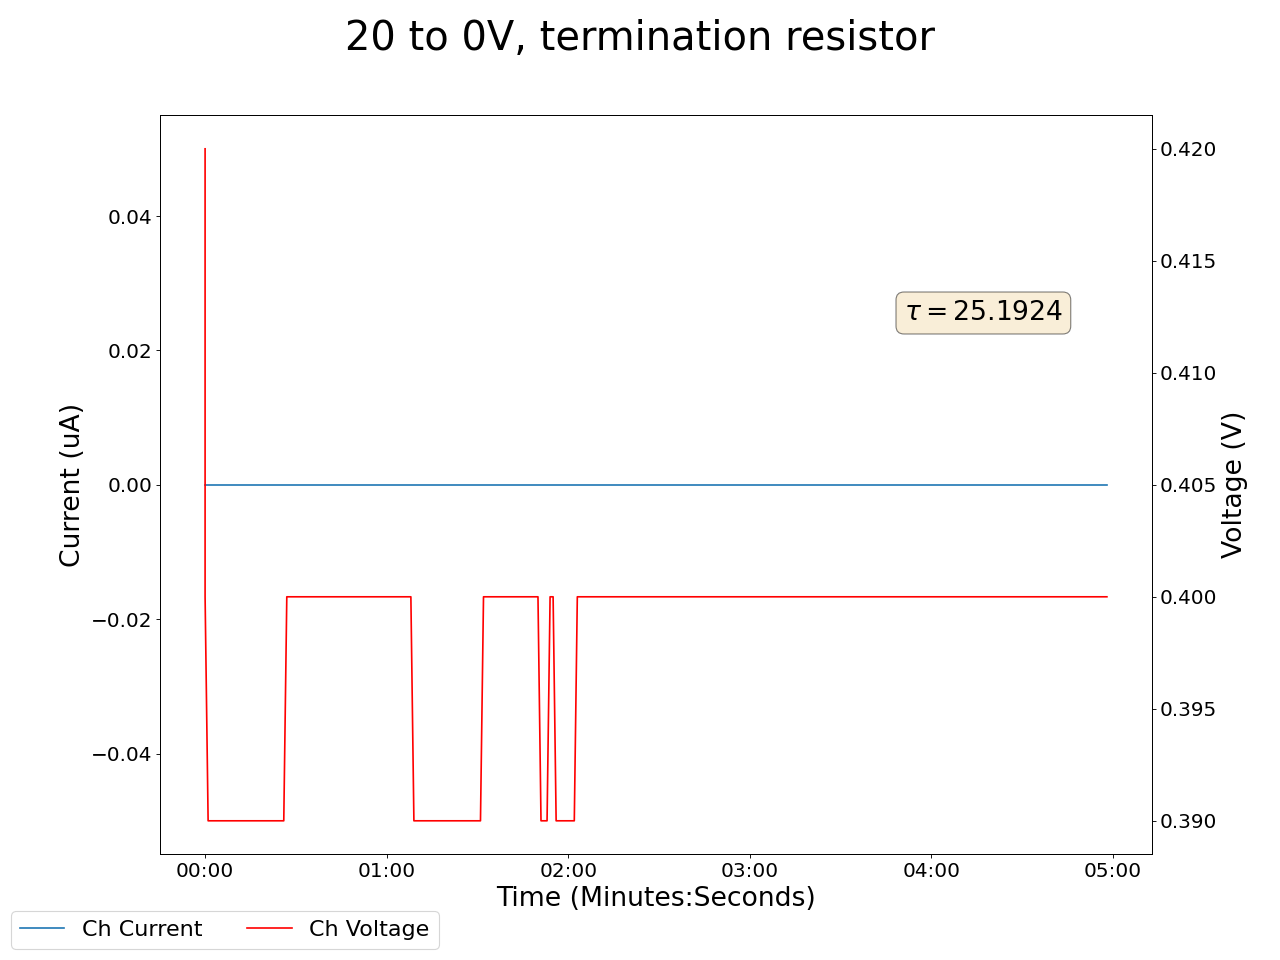

The file beside this chart, header and first rows:
2024-03-18 16:10:53.674835, 0.41999998688697815, 0.0, 0.019999999552965164, 0.0, 0.12999999523162842, 0.0, 0.11999999731779099, 0.0, 0.029999999329447746, 0.0, 0.0, 0.0, 0.15000000596046448, 0.0, 0.9700000286102295, 0.0, 0.0, 0.0, 0.0, 0.0, 0.47999998927116394, 0.0, 0.5400000214576721
2024-03-18 16:10:54.674742, 0.4, 0.0, 0.02, 0.0, 0.13, 0.0, 0.12, 0.0, 0.03, 0.0, 0.0, 0.0, 0.15, 0.0, 0.97, 0.0, 0.0, 0.0, 0.0, 0.0, 0.48, 0.0, 0.54
2024-03-18 16:10:55.674742, 0.39, 0.0, 0.02, 0.0, 0.13, 0.0, 0.12, 0.0, 0.03, 0.0, 0.0, 0.0, 0.15, 0.0, 0.96, 0.0, 0.0, 0.0, 0.0, 0.0, 0.48, 0.0, 0.54
2024-03-18 16:10:56.674742, 0.39, 0.0, 0.02, 0.0, 0.13, 0.0, 0.12, 0.0, 0.03, 0.0, 0.0, 0.0, 0.15, 0.0, 0.96, 0.0, 0.0, 0.0, 0.0, 0.0, 0.48, 0.0, 0.54
2024-03-18 16:10:57.674743, 0.39, 0.0, 0.02, 0.0, 0.13, 0.0, 0.12, 0.0, 0.03, 0.0, 0.0, 0.0, 0.15, 0.0, 0.96, 0.0, 0.0, 0.0, 0.0, 0.0, 0.48, 0.0, 0.54
2024-03-18 16:10:58.674743, 0.39, 0.0, 0.02, 0.0, 0.13, 0.0, 0.12, 0.0, 0.03, 0.0, 0.0, 0.0, 0.15, 0.0, 0.96, 0.0, 0.0, 0.0, 0.0, 0.0, 0.48, 0.0, 0.54
2024-03-18 16:10:59.674742, 0.39, 0.0, 0.02, 0.0, 0.13, 0.0, 0.12, 0.0, 0.03, 0.0, 0.0, 0.0, 0.15, 0.0, 0.96, 0.0, 0.0, 0.0, 0.0, 0.0, 0.48, 0.0, 0.54
2024-03-18 16:11:00.674742, 0.39, 0.0, 0.02, 0.0, 0.13, 0.0, 0.12, 0.0, 0.03, 0.0, 0.0, 0.0, 0.15, 0.0, 0.96, 0.0, 0.0, 0.0, 0.0, 0.0, 0.48, 0.0, 0.54
2024-03-18 16:11:01.674742, 0.39, 0.0, 0.02, 0.0, 0.13, 0.0, 0.12, 0.0, 0.03, 0.0, 0.0, 0.0, 0.15, 0.0, 0.96, 0.0, 0.0, 0.0, 0.0, 0.0, 0.48, 0.0, 0.54
2024-03-18 16:11:02.674742, 0.39, 0.0, 0.02, 0.0, 0.13, 0.0, 0.12, 0.0, 0.03, 0.0, 0.0, 0.0, 0.15, 0.0, 0.96, 0.0, 0.0, 0.0, 0.0, 0.0, 0.48, 0.0, 0.54
2024-03-18 16:11:03.674742, 0.39, 0.0, 0.02, 0.0, 0.13, 0.0, 0.12, 0.0, 0.03, 0.0, 0.0, 0.0, 0.15, 0.0, 0.97, 0.0, 0.0, 0.0, 0.0, 0.0, 0.48, 0.0, 0.54
2024-03-18 16:11:04.674742, 0.39, 0.0, 0.02, 0.0, 0.13, 0.0, 0.12, 0.0, 0.03, 0.0, 0.0, 0.0, 0.15, 0.0, 0.97, 0.0, 0.0, 0.0, 0.0, 0.0, 0.48, 0.0, 0.54
2024-03-18 16:11:05.674742, 0.39, 0.0, 0.02, 0.0, 0.13, 0.0, 0.12, 0.0, 0.03, 0.0, 0.0, 0.0, 0.15, 0.0, 0.97, 0.0, 0.0, 0.0, 0.0, 0.0, 0.47, 0.0, 0.54
2024-03-18 16:11:06.674742, 0.39, 0.0, 0.02, 0.0, 0.13, 0.0, 0.12, 0.0, 0.03, 0.0, 0.0, 0.0, 0.15, 0.0, 0.97, 0.0, 0.0, 0.0, 0.0, 0.0, 0.47, 0.0, 0.54
2024-03-18 16:11:07.674742, 0.39, 0.0, 0.02, 0.0, 0.13, 0.0, 0.12, 0.0, 0.03, 0.0, 0.0, 0.0, 0.15, 0.0, 0.97, 0.0, 0.0, 0.0, 0.0, 0.0, 0.47, 0.0, 0.54
2024-03-18 16:11:08.674742, 0.39, 0.0, 0.02, 0.0, 0.13, 0.0, 0.13, 0.0, 0.03, 0.0, 0.0, 0.0, 0.15, 0.0, 0.97, 0.0, 0.0, 0.0, 0.0, 0.0, 0.47, 0.0, 0.54
2024-03-18 16:11:09.674742, 0.39, 0.0, 0.02, 0.0, 0.13, 0.0, 0.13, 0.0, 0.03, 0.0, 0.0, 0.0, 0.15, 0.0, 0.97, 0.0, 0.0, 0.0, 0.0, 0.0, 0.47, 0.0, 0.54
2024-03-18 16:11:10.674742, 0.39, 0.0, 0.02, 0.0, 0.13, 0.0, 0.13, 0.0, 0.03, 0.0, 0.0, 0.0, 0.15, 0.0, 0.97, 0.0, 0.0, 0.0, 0.0, 0.0, 0.47, 0.0, 0.54
2024-03-18 16:11:11.674742, 0.39, 0.0, 0.02, 0.0, 0.13, 0.0, 0.13, 0.0, 0.03, 0.0, 0.0, 0.0, 0.15, 0.0, 0.97, 0.0, 0.0, 0.0, 0.0, 0.0, 0.47, 0.0, 0.54
2024-03-18 16:11:12.674742, 0.39, 0.0, 0.02, 0.0, 0.13, 0.0, 0.13, 0.0, 0.03, 0.0, 0.0, 0.0, 0.15, 0.0, 0.97, 0.0, 0.0, 0.0, 0.0, 0.0, 0.47, 0.0, 0.54
2024-03-18 16:11:13.674742, 0.39, 0.0, 0.02, 0.0, 0.13, 0.0, 0.13, 0.0, 0.03, 0.0, 0.0, 0.0, 0.15, 0.0, 0.96, 0.0, 0.0, 0.0, 0.0, 0.0, 0.47, 0.0, 0.54
2024-03-18 16:11:14.674742, 0.39, 0.0, 0.02, 0.0, 0.13, 0.0, 0.13, 0.0, 0.03, 0.0, 0.0, 0.0, 0.15, 0.0, 0.96, 0.0, 0.0, 0.0, 0.0, 0.0, 0.47, 0.0, 0.54
2024-03-18 16:11:15.674742, 0.39, 0.0, 0.02, 0.0, 0.13, 0.0, 0.13, 0.0, 0.03, 0.0, 0.0, 0.0, 0.15, 0.0, 0.96, 0.0, 0.0, 0.0, 0.0, 0.0, 0.47, 0.0, 0.54
2024-03-18 16:11:16.674742, 0.39, 0.0, 0.02, 0.0, 0.13, 0.0, 0.13, 0.0, 0.03, 0.0, 0.0, 0.0, 0.15, 0.0, 0.96, 0.0, 0.0, 0.0, 0.0, 0.0, 0.47, 0.0, 0.54
2024-03-18 16:11:17.674742, 0.39, 0.0, 0.02, 0.0, 0.13, 0.0, 0.13, 0.0, 0.03, 0.0, 0.0, 0.0, 0.15, 0.0, 0.96, 0.0, 0.0, 0.0, 0.0, 0.0, 0.47, 0.0, 0.54
2024-03-18 16:11:18.674742, 0.39, 0.0, 0.02, 0.0, 0.13, 0.0, 0.13, 0.0, 0.03, 0.0, 0.0, 0.0, 0.15, 0.0, 0.96, 0.0, 0.0, 0.0, 0.0, 0.0, 0.47, 0.0, 0.54
2024-03-18 16:11:19.674742, 0.39, 0.0, 0.02, 0.0, 0.13, 0.0, 0.13, 0.0, 0.03, 0.0, 0.0, 0.0, 0.15, 0.0, 0.96, 0.0, 0.0, 0.0, 0.0, 0.0, 0.47, 0.0, 0.54
2024-03-18 16:11:20.674742, 0.39, 0.0, 0.02, 0.0, 0.13, 0.0, 0.13, 0.0, 0.03, 0.0, 0.0, 0.0, 0.15, 0.0, 0.96, 0.0, 0.0, 0.0, 0.0, 0.0, 0.47, 0.0, 0.54
2024-03-18 16:11:21.674742, 0.4, 0.0, 0.02, 0.0, 0.13, 0.0, 0.13, 0.0, 0.03, 0.0, 0.0, 0.0, 0.15, 0.0, 0.96, 0.0, 0.0, 0.0, 0.0, 0.0, 0.47, 0.0, 0.54
2024-03-18 16:11:22.674742, 0.4, 0.0, 0.02, 0.0, 0.13, 0.0, 0.13, 0.0, 0.03, 0.0, 0.0, 0.0, 0.15, 0.0, 0.96, 0.0, 0.0, 0.0, 0.0, 0.0, 0.47, 0.0, 0.54
2024-03-18 16:11:23.674742, 0.4, 0.0, 0.03, 0.0, 0.13, 0.0, 0.13, 0.0, 0.03, 0.0, 0.0, 0.0, 0.15, 0.0, 0.96, 0.0, 0.0, 0.0, 0.0, 0.0, 0.47, 0.0, 0.54
2024-03-18 16:11:24.674742, 0.4, 0.0, 0.03, 0.0, 0.13, 0.0, 0.13, 0.0, 0.03, 0.0, 0.0, 0.0, 0.15, 0.0, 0.96, 0.0, 0.0, 0.0, 0.0, 0.0, 0.47, 0.0, 0.54
2024-03-18 16:11:25.674742, 0.4, 0.0, 0.03, 0.0, 0.13, 0.0, 0.13, 0.0, 0.03, 0.0, 0.0, 0.0, 0.15, 0.0, 0.96, 0.0, 0.0, 0.0, 0.0, 0.0, 0.47, 0.0, 0.54
2024-03-18 16:11:26.674742, 0.4, 0.0, 0.03, 0.0, 0.13, 0.0, 0.13, 0.0, 0.03, 0.0, 0.0, 0.0, 0.15, 0.0, 0.96, 0.0, 0.0, 0.0, 0.0, 0.0, 0.47, 0.0, 0.54
2024-03-18 16:11:27.674742, 0.4, 0.0, 0.03, 0.0, 0.13, 0.0, 0.13, 0.0, 0.03, 0.0, 0.0, 0.0, 0.15, 0.0, 0.96, 0.0, 0.0, 0.0, 0.0, 0.0, 0.47, 0.0, 0.54
2024-03-18 16:11:28.674743, 0.4, 0.0, 0.03, 0.0, 0.13, 0.0, 0.13, 0.0, 0.03, 0.0, 0.0, 0.0, 0.15, 0.0, 0.96, 0.0, 0.0, 0.0, 0.0, 0.0, 0.47, 0.0, 0.54
2024-03-18 16:11:29.674742, 0.4, 0.0, 0.03, 0.0, 0.13, 0.0, 0.13, 0.0, 0.03, 0.0, 0.0, 0.0, 0.15, 0.0, 0.96, 0.0, 0.0, 0.0, 0.0, 0.0, 0.47, 0.0, 0.54
2024-03-18 16:11:30.674742, 0.4, 0.0, 0.03, 0.0, 0.13, 0.0, 0.13, 0.0, 0.03, 0.0, 0.0, 0.0, 0.15, 0.0, 0.96, 0.0, 0.0, 0.0, 0.0, 0.0, 0.47, 0.0, 0.54
2024-03-18 16:11:31.674742, 0.4, 0.0, 0.03, 0.0, 0.13, 0.0, 0.13, 0.0, 0.03, 0.0, 0.0, 0.0, 0.15, 0.0, 0.96, 0.0, 0.0, 0.0, 0.0, 0.0, 0.47, 0.0, 0.54
2024-03-18 16:11:32.674742, 0.4, 0.0, 0.03, 0.0, 0.13, 0.0, 0.13, 0.0, 0.03, 0.0, 0.0, 0.0, 0.15, 0.0, 0.96, 0.0, 0.0, 0.0, 0.0, 0.0, 0.47, 0.0, 0.54
2024-03-18 16:11:33.674742, 0.4, 0.0, 0.03, 0.0, 0.13, 0.0, 0.13, 0.0, 0.03, 0.0, 0.0, 0.0, 0.15, 0.0, 0.96, 0.0, 0.0, 0.0, 0.0, 0.0, 0.47, 0.0, 0.54
2024-03-18 16:11:34.674742, 0.4, 0.0, 0.03, 0.0, 0.13, 0.0, 0.13, 0.0, 0.03, 0.0, 0.0, 0.0, 0.15, 0.0, 0.96, 0.0, 0.0, 0.0, 0.0, 0.0, 0.47, 0.0, 0.54
2024-03-18 16:11:35.674742, 0.4, 0.0, 0.03, 0.0, 0.13, 0.0, 0.13, 0.0, 0.03, 0.0, 0.0, 0.0, 0.15, 0.0, 0.96, 0.0, 0.0, 0.0, 0.0, 0.0, 0.47, 0.0, 0.54
2024-03-18 16:11:36.674742, 0.4, 0.0, 0.03, 0.0, 0.13, 0.0, 0.13, 0.0, 0.03, 0.0, 0.0, 0.0, 0.15, 0.0, 0.96, 0.0, 0.0, 0.0, 0.0, 0.0, 0.47, 0.0, 0.54
2024-03-18 16:11:37.674742, 0.4, 0.0, 0.03, 0.0, 0.13, 0.0, 0.13, 0.0, 0.03, 0.0, 0.0, 0.0, 0.15, 0.0, 0.96, 0.0, 0.0, 0.0, 0.0, 0.0, 0.47, 0.0, 0.54
2024-03-18 16:11:38.674742, 0.4, 0.0, 0.02, 0.0, 0.13, 0.0, 0.13, 0.0, 0.03, 0.0, 0.0, 0.0, 0.15, 0.0, 0.96, 0.0, 0.0, 0.0, 0.0, 0.0, 0.47, 0.0, 0.54
2024-03-18 16:11:39.674742, 0.4, 0.0, 0.02, 0.0, 0.13, 0.0, 0.13, 0.0, 0.03, 0.0, 0.0, 0.0, 0.15, 0.0, 0.96, 0.0, 0.0, 0.0, 0.0, 0.0, 0.47, 0.0, 0.54
2024-03-18 16:11:40.674742, 0.4, 0.0, 0.02, 0.0, 0.13, 0.0, 0.13, 0.0, 0.03, 0.0, 0.0, 0.0, 0.15, 0.0, 0.96, 0.0, 0.0, 0.0, 0.0, 0.0, 0.47, 0.0, 0.54
2024-03-18 16:11:41.674742, 0.4, 0.0, 0.02, 0.0, 0.13, 0.0, 0.13, 0.0, 0.03, 0.0, 0.0, 0.0, 0.15, 0.0, 0.96, 0.0, 0.0, 0.0, 0.0, 0.0, 0.47, 0.0, 0.54
2024-03-18 16:11:42.674742, 0.4, 0.0, 0.02, 0.0, 0.13, 0.0, 0.13, 0.0, 0.03, 0.0, 0.0, 0.0, 0.15, 0.0, 0.96, 0.0, 0.0, 0.0, 0.0, 0.0, 0.47, 0.0, 0.54
2024-03-18 16:11:43.674742, 0.4, 0.0, 0.02, 0.0, 0.13, 0.0, 0.13, 0.0, 0.03, 0.0, 0.0, 0.0, 0.15, 0.0, 0.96, 0.0, 0.0, 0.0, 0.0, 0.0, 0.47, 0.0, 0.54
2024-03-18 16:11:44.674742, 0.4, 0.0, 0.02, 0.0, 0.13, 0.0, 0.13, 0.0, 0.03, 0.0, 0.0, 0.0, 0.15, 0.0, 0.96, 0.0, 0.0, 0.0, 0.0, 0.0, 0.47, 0.0, 0.54
2024-03-18 16:11:45.674742, 0.4, 0.0, 0.02, 0.0, 0.13, 0.0, 0.13, 0.0, 0.03, 0.0, 0.0, 0.0, 0.15, 0.0, 0.96, 0.0, 0.0, 0.0, 0.0, 0.0, 0.47, 0.0, 0.54
2024-03-18 16:11:46.674742, 0.4, 0.0, 0.02, 0.0, 0.13, 0.0, 0.13, 0.0, 0.03, 0.0, 0.0, 0.0, 0.15, 0.0, 0.96, 0.0, 0.0, 0.0, 0.0, 0.0, 0.47, 0.0, 0.54
2024-03-18 16:11:47.674742, 0.4, 0.0, 0.02, 0.0, 0.13, 0.0, 0.13, 0.0, 0.03, 0.0, 0.0, 0.0, 0.15, 0.0, 0.96, 0.0, 0.0, 0.0, 0.0, 0.0, 0.47, 0.0, 0.54
2024-03-18 16:11:48.674742, 0.4, 0.0, 0.02, 0.0, 0.13, 0.0, 0.13, 0.0, 0.03, 0.0, 0.0, 0.0, 0.15, 0.0, 0.96, 0.0, 0.0, 0.0, 0.0, 0.0, 0.47, 0.0, 0.54
2024-03-18 16:11:49.674742, 0.4, 0.0, 0.02, 0.0, 0.13, 0.0, 0.13, 0.0, 0.03, 0.0, 0.0, 0.0, 0.15, 0.0, 0.96, 0.0, 0.0, 0.0, 0.0, 0.0, 0.47, 0.0, 0.54
2024-03-18 16:11:50.674742, 0.4, 0.0, 0.02, 0.0, 0.13, 0.0, 0.12, 0.0, 0.03, 0.0, 0.0, 0.0, 0.15, 0.0, 0.96, 0.0, 0.0, 0.0, 0.0, 0.0, 0.47, 0.0, 0.54
2024-03-18 16:11:51.674742, 0.4, 0.0, 0.02, 0.0, 0.13, 0.0, 0.12, 0.0, 0.03, 0.0, 0.0, 0.0, 0.15, 0.0, 0.96, 0.0, 0.0, 0.0, 0.0, 0.0, 0.47, 0.0, 0.54
2024-03-18 16:11:52.674742, 0.4, 0.0, 0.02, 0.0, 0.13, 0.0, 0.12, 0.0, 0.03, 0.0, 0.0, 0.0, 0.15, 0.0, 0.96, 0.0, 0.0, 0.0, 0.0, 0.0, 0.47, 0.0, 0.54
2024-03-18 16:11:53.674742, 0.4, 0.0, 0.02, 0.0, 0.13, 0.0, 0.12, 0.0, 0.03, 0.0, 0.0, 0.0, 0.15, 0.0, 0.96, 0.0, 0.0, 0.0, 0.0, 0.0, 0.47, 0.0, 0.54
... 239 more rows
